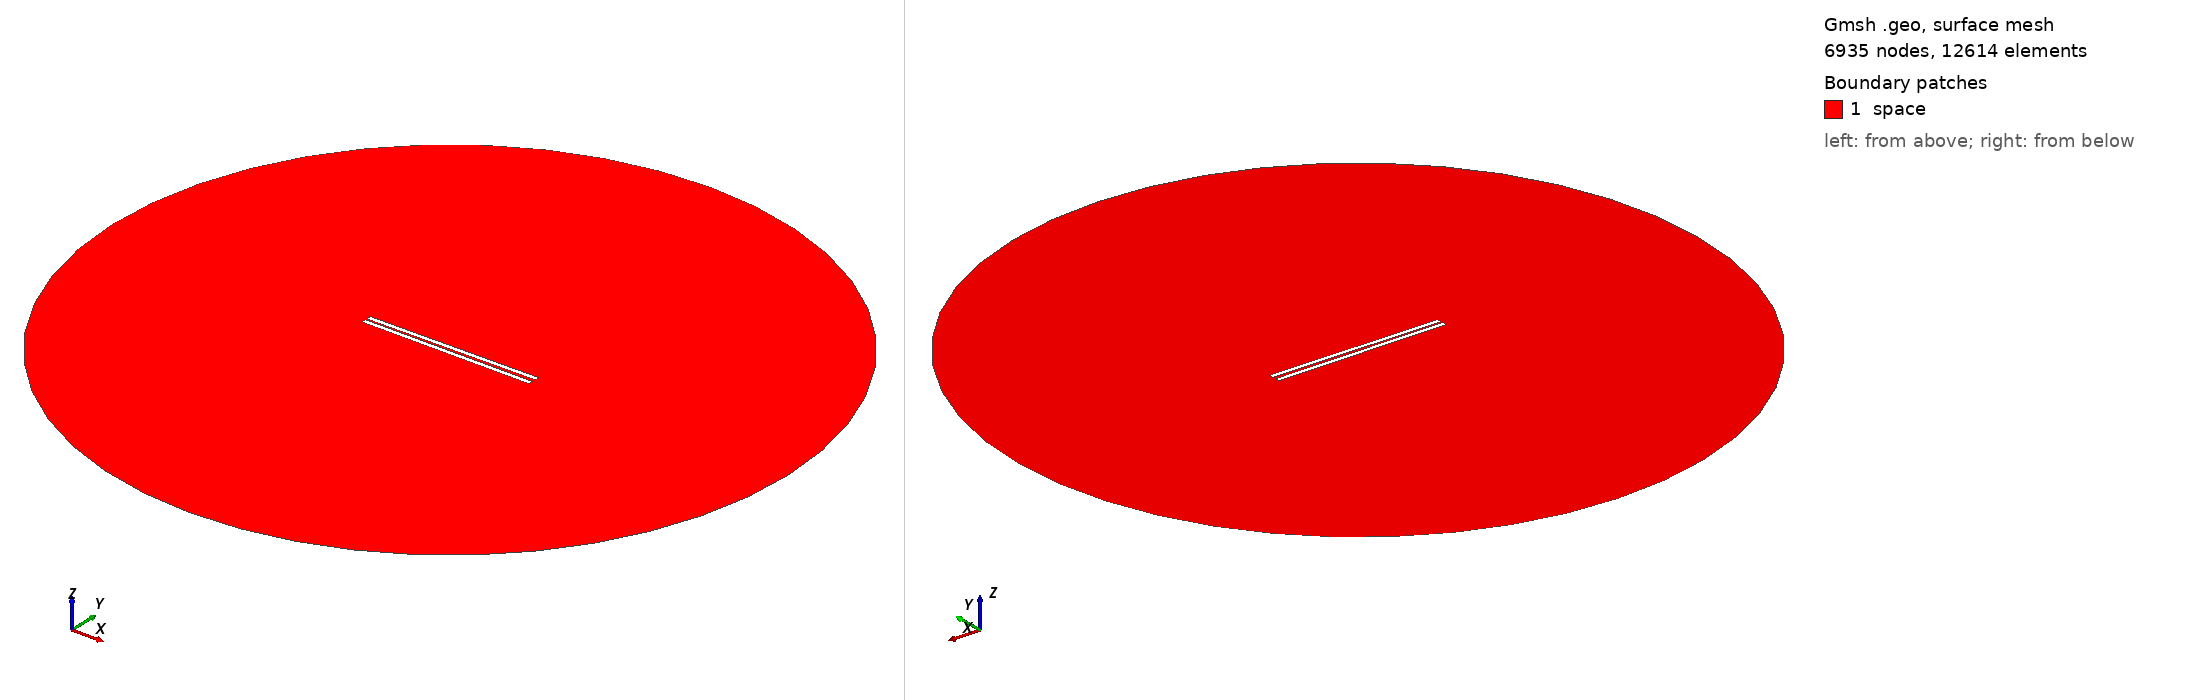

Gmsh geometry script, surface-meshed: 6935 nodes, 12614 surface elements. Boundary patches (legend numbers): 1 space. Left view from above one corner, right view from below the opposite corner. Legend entries are the model's physical surfaces. The drawing asked Gmsh for element sizes between 1% and 20% of the model's largest extent; the script's own settings can give other sizes.

=== 903.geo (drawn) ===
// Set the geometry kernel
SetFactory("OpenCASCADE");

//---------------------------------------
// Rectangles
//---------------------------------------

// Rectangle 1 (top)
Point(1) = {-49.4, 0.75, 0, 1.0};
Point(2) = {49.4, 0.75, 0, 1.0};
Point(3) = {49.4, 3.55, 0, 1.0};
Point(4) = {-49.4, 3.55, 0, 1.0};

Line(1) = {1, 2};
Line(2) = {2, 3};
Line(3) = {3, 4};
Line(4) = {4, 1};

Line Loop(1) = {1, 2, 3, 4};
Plane Surface(1) = {1};

Rotate { {0, 0, 1}, {0,  0.75,  0}, 0.01 } {
  Surface{1};
}

// Rectangle 2 (bottom)
Point(5) = {-49.4, -0.75, 0, 1.0};
Point(6) = {49.4, -0.75, 0, 1.0};
Point(7) = {49.4, -3.55, 0, 1.0};
Point(8) = {-49.4, -3.55, 0, 1.0};

Line(5) = {5, 6};
Line(6) = {6, 7};
Line(7) = {7, 8};
Line(8) = {8, 5};

Line Loop(2) = {5, 6, 7, 8};
Plane Surface(2) = {2}; 


//---------------------------------------
// Circle
//---------------------------------------

// Define points
Point(9) = {0, 0, 0};        // Center
Point(10) = {200, 0, 0};     // Start point
Point(11) = {0, 200, 0};     // 90 degrees
Point(12) = {-200, 0, 0};    // 180 degrees
Point(13) = {0, -200, 0};    // 270 degrees

// Define circle arcs (each needs start, center, end)
Circle(9) = {10, 9, 11};
Circle(10) = {11, 9, 12};
Circle(11) = {12, 9, 13};
Circle(12) = {13, 9, 10};

// Define curve loop and surface if needed
Curve Loop(3) = {9, 10, 11, 12};
Surface(3) = {3};

//---------------------------------------
// Define Physical Groups
//---------------------------------------                

//--- Physical Curves
// Physical groups for boundaries
Physical Line("force_segment", 10) = {1};
Physical Line("upper_plate", 11) = {2, 3, 4};
Physical Line("lower_plate", 12) = {5, 6, 7, 8};
Physical Line("boundary", 20) = {9, 10, 11, 12};

// Subtract Rectangles from Circle
BooleanDifference{ Surface{3}; Delete; }{ Surface{1}; Surface{2}; Delete; }
//--- Physical Surfaces
Physical Surface("space", 30) = {3};


//---------------------------------------
// Fine mesh near the plates
//--------------------------------------- 

// Define a distance field for mesh refinement
Field[1] = Distance;
Field[1].CurvesList = {1, 2, 3, 4, 5, 6, 7, 8};  // Rectangle curves
Field[1].NumPointsPerCurve = 200;

c = 0.3;
// Define threshold field to control mesh size based on distance to attractor
Field[2] = Threshold;
Field[2].IField = 1;
Field[2].LcMin = c; // Minimum element size near the attractor
Field[2].LcMax = 100*c;  // Maximum element size away from the attractor
Field[2].DistMin = 0.01;
Field[2].DistMax = 40;

Background Field = 2;

//---------------------------------------
// 6. Generate the Mesh
//---------------------------------------
Mesh 2;  // 2D mesh generation
